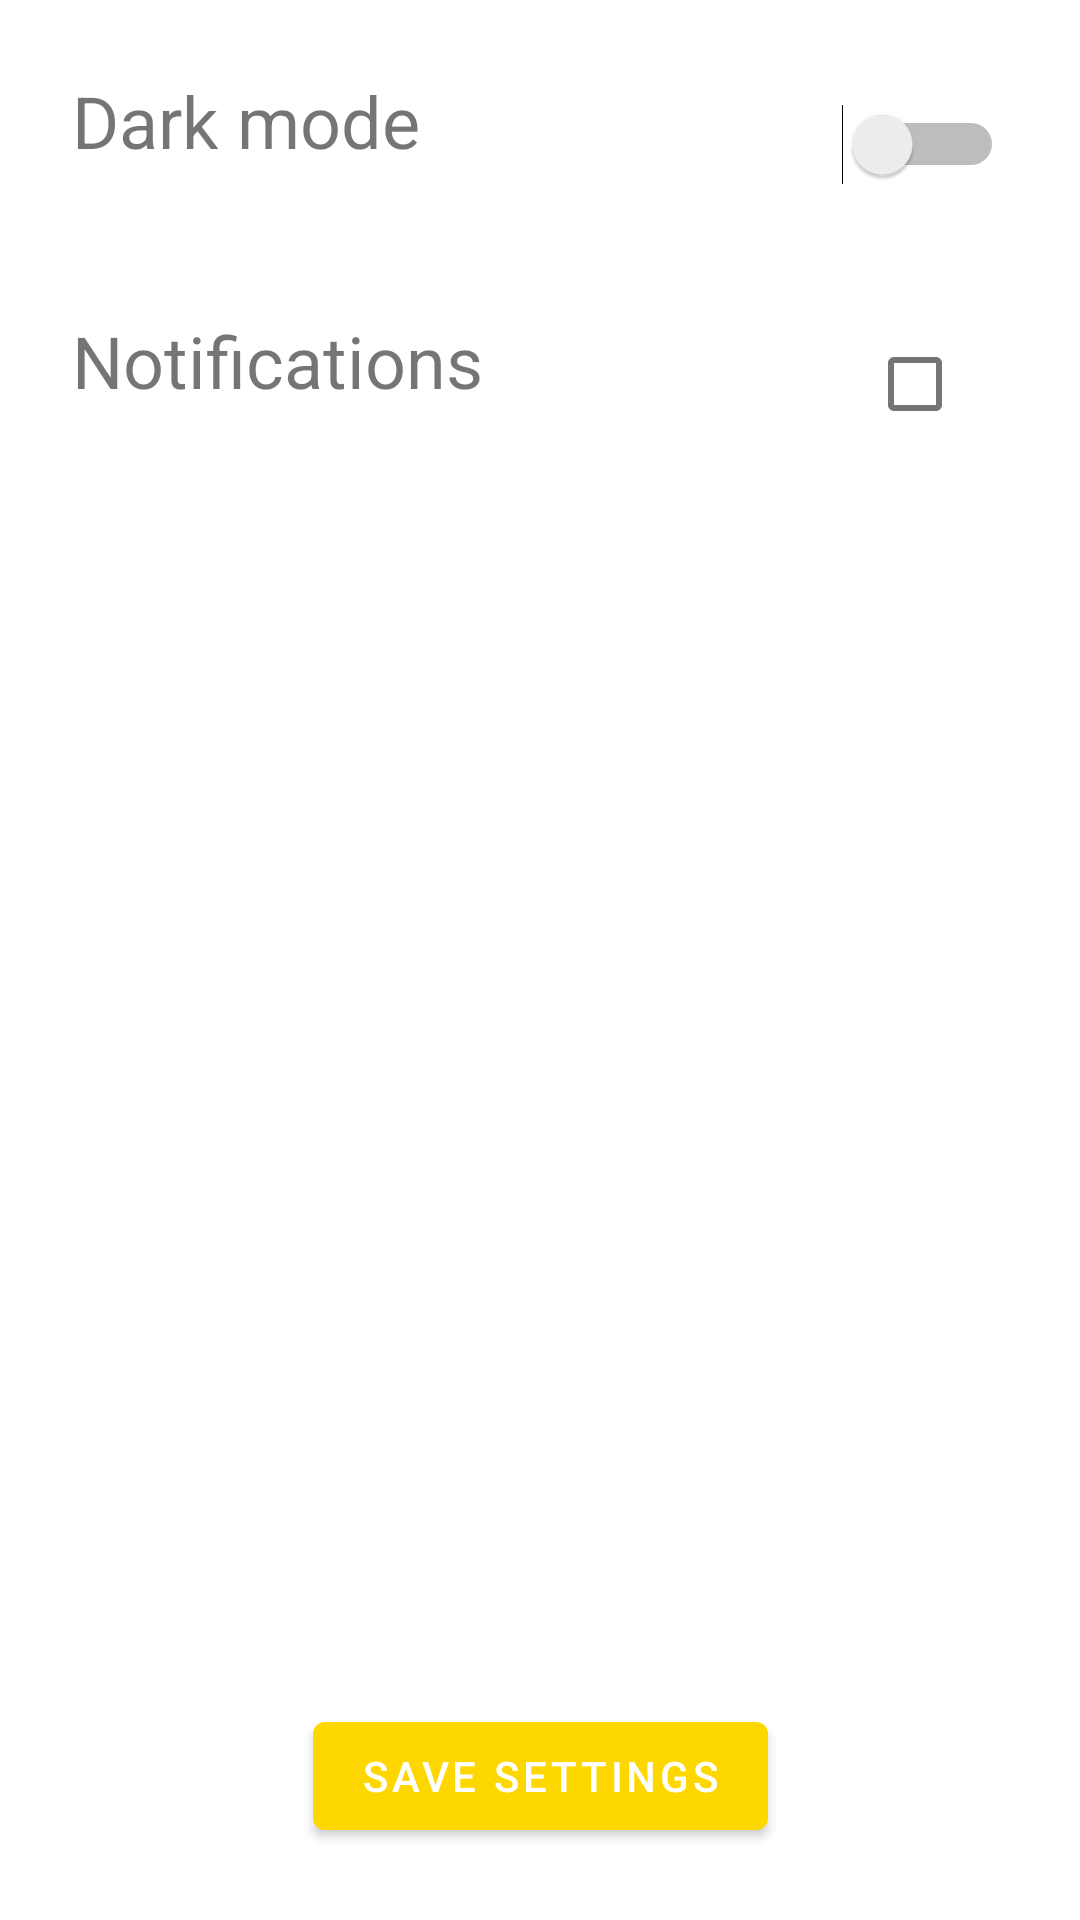

Reconstruct the res/layout file that produces this screen, plus the resources it refers to.
<!-- AndroidManifest.xml: application theme Theme.Organizator -->
<!-- res/layout/activity_settings.xml -->
<?xml version="1.0" encoding="utf-8"?>
<androidx.constraintlayout.widget.ConstraintLayout xmlns:android="http://schemas.android.com/apk/res/android"
    xmlns:app="http://schemas.android.com/apk/res-auto"
    xmlns:tools="http://schemas.android.com/tools"
    android:layout_width="match_parent"
    android:layout_height="match_parent"
    tools:context=".SettingsActivity">

    <Button
        android:id="@+id/savebtn"
        android:layout_width="wrap_content"
        android:layout_height="wrap_content"
        android:layout_marginBottom="24dp"
        android:text="Save settings"
        app:layout_constraintBottom_toBottomOf="parent"
        app:layout_constraintEnd_toEndOf="parent"
        app:layout_constraintStart_toStartOf="parent" />

    <TextView
        android:id="@+id/dMode"
        android:layout_width="wrap_content"
        android:layout_height="wrap_content"
        android:layout_marginStart="24dp"
        android:layout_marginTop="24dp"
        android:text="@string/dMode"

        android:textSize="24sp"
        app:layout_constraintStart_toStartOf="parent"
        app:layout_constraintTop_toTopOf="parent" />

    <Switch
        android:id="@+id/switch1"
        android:layout_width="wrap_content"
        android:layout_height="wrap_content"
        android:layout_marginTop="24dp"
        android:layout_marginEnd="16dp"
        android:checked="false"
        android:minWidth="48dp"
        android:minHeight="48dp"
        android:shadowColor="@color/black"
        app:layout_constraintEnd_toEndOf="parent"
        app:layout_constraintHorizontal_bias="0.937"
        app:layout_constraintStart_toEndOf="@+id/dMode"
        app:layout_constraintTop_toTopOf="parent"
        tools:checked="false" />

    <TextView
        android:id="@+id/textView2"
        android:layout_width="wrap_content"
        android:layout_height="wrap_content"
        android:layout_marginStart="24dp"
        android:layout_marginTop="24dp"
        android:text="@string/ntf"

        android:textSize="24sp"
        app:layout_constraintStart_toStartOf="parent"
        app:layout_constraintTop_toTopOf="@+id/guideline2" />

    <CheckBox
        android:id="@+id/checkBox"
        android:layout_width="wrap_content"
        android:layout_height="wrap_content"
        android:layout_marginTop="24dp"
        android:layout_marginEnd="24dp"
        app:layout_constraintEnd_toEndOf="parent"
        app:layout_constraintHorizontal_bias="0.946"
        app:layout_constraintStart_toEndOf="@+id/textView2"
        app:layout_constraintTop_toTopOf="@+id/guideline2" />

    <androidx.constraintlayout.widget.Guideline
        android:id="@+id/guideline2"
        android:layout_width="wrap_content"
        android:layout_height="wrap_content"
        android:layout_marginTop="80dp"
        android:orientation="horizontal"
        app:layout_constraintGuide_begin="80dp"
        app:layout_constraintTop_toTopOf="parent" />

</androidx.constraintlayout.widget.ConstraintLayout>
<!-- resources referenced by this layout -->
<resources>
  <color name="black">#FF000000</color>
  <string name="dMode">Dark mode</string>
  <string name="ntf">Notifications</string>
  <style name="Theme.Organizator" parent="Theme.MaterialComponents.DayNight.DarkActionBar">
          
          <item name="colorPrimary">@color/gold</item>
          <item name="colorPrimaryVariant">@color/red</item>
          <item name="colorOnPrimary">@color/white</item>
          
          <item name="colorSecondary">@color/teal_200</item>
          <item name="colorSecondaryVariant">@color/teal_700</item>
          <item name="colorOnSecondary">@color/black</item>
          
          <item name="android:statusBarColor" tools:targetApi="l">?attr/colorPrimaryVariant</item>
          
      </style>
  <color name="gold">#FFD700</color>
  <color name="red">#FD0101</color>
  <color name="white">#FFFFFFFF</color>
  <color name="teal_200">#FF03DAC5</color>
  <color name="teal_700">#FF018786</color>
</resources>
